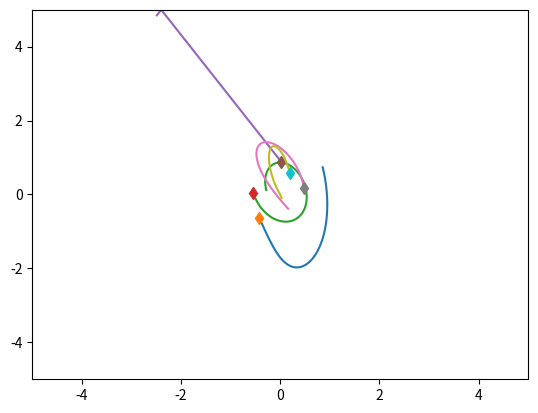
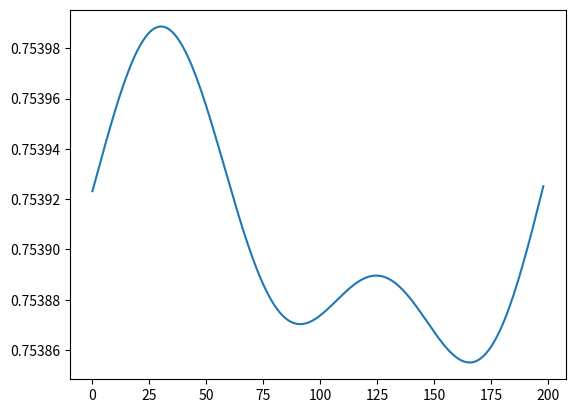

These figures' Python source, in order:
import numpy as np
import matplotlib.pyplot as plt
import time


class SpringSim(object):
    def __init__(self, n_balls=5, box_size=5., loc_std=.5, vel_norm=.5,
                 interaction_strength=.1, noise_var=0.):
        self.n_balls = n_balls
        self.box_size = box_size
        self.loc_std = loc_std
        self.vel_norm = vel_norm
        self.interaction_strength = interaction_strength
        self.noise_var = noise_var

        self._spring_types = np.array([0., 0.5, 1.])
        self._delta_T = 0.001
        self._max_F = 0.1 / self._delta_T

    def _energy(self, loc, vel, edges):
        # disables division by zero warning, since I fix it with fill_diagonal
        with np.errstate(divide='ignore'):

            K = 0.5 * (vel ** 2).sum()
            U = 0
            for i in range(loc.shape[1]):
                for j in range(loc.shape[1]):
                    if i != j:
                        r = loc[:, i] - loc[:, j]
                        dist = np.sqrt((r ** 2).sum())
                        U += 0.5 * self.interaction_strength * edges[
                            i, j] * (dist ** 2) / 2
            return U + K

    def _clamp(self, loc, vel):
        '''
        :param loc: 2xN location at one time stamp
        :param vel: 2xN velocity at one time stamp
        :return: location and velocity after hiting walls and returning after
            elastically colliding with walls
        '''
        assert (np.all(loc < self.box_size * 3))
        assert (np.all(loc > -self.box_size * 3))

        over = loc > self.box_size
        loc[over] = 2 * self.box_size - loc[over]
        assert (np.all(loc <= self.box_size))

        # assert(np.all(vel[over]>0))
        vel[over] = -np.abs(vel[over])

        under = loc < -self.box_size
        loc[under] = -2 * self.box_size - loc[under]
        # assert (np.all(vel[under] < 0))
        assert (np.all(loc >= -self.box_size))
        vel[under] = np.abs(vel[under])

        return loc, vel

    def _l2(self, A, B):
        """
        Input: A is a Nxd matrix
               B is a Mxd matirx
        Output: dist is a NxM matrix where dist[i,j] is the square norm
            between A[i,:] and B[j,:]
        i.e. dist[i,j] = ||A[i,:]-B[j,:]||^2
        """
        A_norm = (A ** 2).sum(axis=1).reshape(A.shape[0], 1)
        B_norm = (B ** 2).sum(axis=1).reshape(1, B.shape[0])
        dist = A_norm + B_norm - 2 * A.dot(B.transpose())
        return dist

    def sample_trajectory(self, T=10000, sample_freq=10,
                          spring_prob=[1. / 2, 0, 1. / 2]):
        n = self.n_balls
        assert (T % sample_freq == 0)
        T_save = int(T / sample_freq - 1)
        diag_mask = np.ones((n, n), dtype=bool)
        np.fill_diagonal(diag_mask, 0)
        counter = 0
        # Sample edges
        edges = np.random.choice(self._spring_types,
                                 size=(self.n_balls, self.n_balls),
                                 p=spring_prob)
        edges = np.tril(edges) + np.tril(edges, -1).T
        np.fill_diagonal(edges, 0)
        # Initialize location and velocity
        loc = np.zeros((T_save, 2, n))
        vel = np.zeros((T_save, 2, n))
        loc_next = np.random.randn(2, n) * self.loc_std
        vel_next = np.random.randn(2, n)
        v_norm = np.sqrt((vel_next ** 2).sum(axis=0)).reshape(1, -1)
        vel_next = vel_next * self.vel_norm / v_norm
        loc[0, :, :], vel[0, :, :] = self._clamp(loc_next, vel_next)

        # disables division by zero warning, since I fix it with fill_diagonal
        with np.errstate(divide='ignore'):

            forces_size = - self.interaction_strength * edges
            np.fill_diagonal(forces_size,
                             0)  # self forces are zero (fixes division by zero)
            F = (forces_size.reshape(1, n, n) *
                 np.concatenate((
                     np.subtract.outer(loc_next[0, :],
                                       loc_next[0, :]).reshape(1, n, n),
                     np.subtract.outer(loc_next[1, :],
                                       loc_next[1, :]).reshape(1, n, n)))).sum(
                axis=-1)
            F[F > self._max_F] = self._max_F
            F[F < -self._max_F] = -self._max_F

            vel_next += self._delta_T * F
            # run leapfrog
            for i in range(1, T):
                loc_next += self._delta_T * vel_next
                loc_next, vel_next = self._clamp(loc_next, vel_next)

                if i % sample_freq == 0:
                    loc[counter, :, :], vel[counter, :, :] = loc_next, vel_next
                    counter += 1

                forces_size = - self.interaction_strength * edges
                np.fill_diagonal(forces_size, 0)
                # assert (np.abs(forces_size[diag_mask]).min() > 1e-10)

                F = (forces_size.reshape(1, n, n) *
                     np.concatenate((
                         np.subtract.outer(loc_next[0, :],
                                           loc_next[0, :]).reshape(1, n, n),
                         np.subtract.outer(loc_next[1, :],
                                           loc_next[1, :]).reshape(1, n,
                                                                   n)))).sum(
                    axis=-1)
                F[F > self._max_F] = self._max_F
                F[F < -self._max_F] = -self._max_F
                vel_next += self._delta_T * F
            # Add noise to observations
            loc += np.random.randn(T_save, 2, self.n_balls) * self.noise_var
            vel += np.random.randn(T_save, 2, self.n_balls) * self.noise_var
            return loc, vel, edges

class ChargedParticlesSim(object):
    def __init__(self, n_balls=5, box_size=5., loc_std=1., vel_norm=0.5,
                 interaction_strength=1., noise_var=0.):
        self.n_balls = n_balls
        self.box_size = box_size
        self.loc_std = loc_std
        self.vel_norm = vel_norm
        self.interaction_strength = interaction_strength
        self.noise_var = noise_var

        self._charge_types = np.array([-1., 0., 1.])
        self._delta_T = 0.001
        self._max_F = 0.1 / self._delta_T

    def _l2(self, A, B):
        """
        Input: A is a Nxd matrix
               B is a Mxd matirx
        Output: dist is a NxM matrix where dist[i,j] is the square norm
            between A[i,:] and B[j,:]
        i.e. dist[i,j] = ||A[i,:]-B[j,:]||^2
        """
        A_norm = (A ** 2).sum(axis=1).reshape(A.shape[0], 1)
        B_norm = (B ** 2).sum(axis=1).reshape(1, B.shape[0])
        dist = A_norm + B_norm - 2 * A.dot(B.transpose())
        return dist

    def _energy(self, loc, vel, edges):

        # disables division by zero warning, since I fix it with fill_diagonal
        with np.errstate(divide='ignore'):

            K = 0.5 * (vel ** 2).sum()
            U = 0
            for i in range(loc.shape[1]):
                for j in range(loc.shape[1]):
                    if i != j:
                        r = loc[:, i] - loc[:, j]
                        dist = np.sqrt((r ** 2).sum())
                        U += 0.5 * self.interaction_strength * edges[
                            i, j] / dist
            return U + K

    def _clamp(self, loc, vel):
        '''
        :param loc: 2xN location at one time stamp
        :param vel: 2xN velocity at one time stamp
        :return: location and velocity after hiting walls and returning after
            elastically colliding with walls
        '''
        assert (np.all(loc < self.box_size * 3))
        assert (np.all(loc > -self.box_size * 3))

        over = loc > self.box_size
        loc[over] = 2 * self.box_size - loc[over]
        assert (np.all(loc <= self.box_size))

        # assert(np.all(vel[over]>0))
        vel[over] = -np.abs(vel[over])

        under = loc < -self.box_size
        loc[under] = -2 * self.box_size - loc[under]
        # assert (np.all(vel[under] < 0))
        assert (np.all(loc >= -self.box_size))
        vel[under] = np.abs(vel[under])

        return loc, vel

    def sample_trajectory(self, T=10000, sample_freq=10,
                          charge_prob=[1. / 2, 0, 1. / 2]):
        n = self.n_balls
        assert (T % sample_freq == 0)
        T_save = int(T / sample_freq - 1)
        diag_mask = np.ones((n, n), dtype=bool)
        np.fill_diagonal(diag_mask, 0)
        counter = 0
        # Sample edges
        charges = np.random.choice(self._charge_types, size=(self.n_balls, 1),
                                   p=charge_prob)
        edges = charges.dot(charges.transpose())
        # Initialize location and velocity
        loc = np.zeros((T_save, 2, n))
        vel = np.zeros((T_save, 2, n))
        loc_next = np.random.randn(2, n) * self.loc_std
        vel_next = np.random.randn(2, n)
        v_norm = np.sqrt((vel_next ** 2).sum(axis=0)).reshape(1, -1)
        vel_next = vel_next * self.vel_norm / v_norm
        loc[0, :, :], vel[0, :, :] = self._clamp(loc_next, vel_next)

        # disables division by zero warning, since I fix it with fill_diagonal
        with np.errstate(divide='ignore'):
            # print(edges.shape)

            # half step leapfrog
            l2_dist_power3 = np.power(
                self._l2(loc_next.transpose(), loc_next.transpose()), 3. / 2.)

            # size of forces up to a 1/|r| factor
            # since I later multiply by an unnormalized r vector
            forces_size = self.interaction_strength * edges / l2_dist_power3
            np.fill_diagonal(forces_size,
                             0)  # self forces are zero (fixes division by zero)
            assert (np.abs(forces_size[diag_mask]).min() > 1e-10)
            F = (forces_size.reshape(1, n, n) *
                 np.concatenate((
                     np.subtract.outer(loc_next[0, :],
                                       loc_next[0, :]).reshape(1, n, n),
                     np.subtract.outer(loc_next[1, :],
                                       loc_next[1, :]).reshape(1, n, n)))).sum(
                axis=-1)

            F[F > self._max_F] = self._max_F
            F[F < -self._max_F] = -self._max_F

            vel_next += self._delta_T * F

            # run leapfrog
            for i in range(1, T):
                loc_next += self._delta_T * vel_next
                loc_next, vel_next = self._clamp(loc_next, vel_next)

                if i % sample_freq == 0:
                    loc[counter, :, :], vel[counter, :, :] = loc_next, vel_next
                    counter += 1

                l2_dist_power3 = np.power(
                    self._l2(loc_next.transpose(), loc_next.transpose()),
                    3. / 2.)
                forces_size = self.interaction_strength * edges / l2_dist_power3

                np.fill_diagonal(forces_size, 0)
                # assert (np.abs(forces_size[diag_mask]).min() > 1e-10)

                F = (forces_size.reshape(1, n, n) *
                     np.concatenate((
                         np.subtract.outer(loc_next[0, :],
                                           loc_next[0, :]).reshape(1, n, n),
                         np.subtract.outer(loc_next[1, :],
                                           loc_next[1, :]).reshape(1, n,
                                                                   n)))).sum(
                    axis=-1)
                F[F > self._max_F] = self._max_F
                F[F < -self._max_F] = -self._max_F
                vel_next += self._delta_T * F

            # Add noise to observations
            loc += np.random.randn(T_save, 2, self.n_balls) * self.noise_var
            vel += np.random.randn(T_save, 2, self.n_balls) * self.noise_var
            return loc, vel, edges

class ChargedSpringsParticlesSim(object):
    def __init__(self, n_balls=5, box_size=5., loc_std=.5, vel_norm=.5,
                 interaction_strength_springs=.1, interaction_strength_charged=.5, noise_var=0.):
        # (self, n_balls=5, box_size=5., loc_std=1., vel_norm=0.5,
        # interaction_strength=1., noise_var=0.)
        self.n_balls = n_balls
        self.box_size = box_size
        self.loc_std = loc_std
        self.vel_norm = vel_norm
        self.interaction_strength_springs = interaction_strength_springs
        self.interaction_strength_charged = interaction_strength_charged
        self.noise_var = noise_var

        self._spring_types = np.array([0., 0.5, 1.])
        self._charge_types = np.array([-1., 0., 1.])
        self._delta_T = 0.001
        self._max_F = 0.1 / self._delta_T

    def _l2(self, A, B):
        """
        Input: A is a Nxd matrix
               B is a Mxd matirx
        Output: dist is a NxM matrix where dist[i,j] is the square norm
            between A[i,:] and B[j,:]
        i.e. dist[i,j] = ||A[i,:]-B[j,:]||^2
        """
        A_norm = (A ** 2).sum(axis=1).reshape(A.shape[0], 1)
        B_norm = (B ** 2).sum(axis=1).reshape(1, B.shape[0])
        dist = A_norm + B_norm - 2 * A.dot(B.transpose())
        return dist

    def _energy_springs(self, loc, vel, edges):
        # disables division by zero warning, since I fix it with fill_diagonal
        with np.errstate(divide='ignore'):

            K = 0.5 * (vel ** 2).sum()
            U = 0
            for i in range(loc.shape[1]):
                for j in range(loc.shape[1]):
                    ### Change ###
                    if i != j:
                        r = loc[:, i] - loc[:, j]
                        dist = np.sqrt((r ** 2).sum())
                        U += 0.5 * self.interaction_strength * edges[
                            i, j] * (dist ** 2) / 2
                        ### End Change ###
            return U + K

    def _energy_charged(self, loc, vel, edges):
        # disables division by zero warning, since I fix it with fill_diagonal
        with np.errstate(divide='ignore'):

            K = 0.5 * (vel ** 2).sum()
            U = 0
            for i in range(loc.shape[1]):
                for j in range(loc.shape[1]):
                    ### Change ###
                    if i != j:
                        r = loc[:, i] - loc[:, j]
                        dist = np.sqrt((r ** 2).sum())
                        U += 0.5 * self.interaction_strength * edges[
                            i, j] / dist
                        ### End Change ###
            return U + K

    def _clamp(self, loc, vel):
        '''
        :param loc: 2xN location at one time stamp
        :param vel: 2xN velocity at one time stamp
        :return: location and velocity after hiting walls and returning after
            elastically colliding with walls
        '''
        assert (np.all(loc < self.box_size * 3))
        assert (np.all(loc > -self.box_size * 3))

        over = loc > self.box_size
        loc[over] = 2 * self.box_size - loc[over]
        assert (np.all(loc <= self.box_size))

        # assert(np.all(vel[over]>0))
        vel[over] = -np.abs(vel[over])

        under = loc < -self.box_size
        loc[under] = -2 * self.box_size - loc[under]
        # assert (np.all(vel[under] < 0))
        assert (np.all(loc >= -self.box_size))
        vel[under] = np.abs(vel[under])

        return loc, vel

    def sample_trajectory(self, T=10000, sample_freq=10, new_edge_prob = 0.5,
                          spring_prob=[1. / 2, 0, 1. / 2], charge_prob=[1. / 2, 0, 1. / 2]):
        n = self.n_balls
        assert (T % sample_freq == 0)
        T_save = int(T / sample_freq - 1)
        diag_mask = np.ones((n, n), dtype=bool)
        np.fill_diagonal(diag_mask, 0)
        counter = 0

        # Note: Sample edges spring
        ### Change ###
        edges_spring = np.random.choice(self._spring_types,
                                        size=(self.n_balls, self.n_balls),
                                        p=spring_prob)
        edges_spring = np.tril(edges_spring) + np.tril(edges_spring, -1).T
        np.fill_diagonal(edges_spring, 0)
        ### End Change ###

        # Note: Sample edges charged
        charges = np.random.choice(self._charge_types, size=(self.n_balls, 1),
                                   p=charge_prob)
        edges_charged = charges.dot(charges.transpose())

        # Initialize location and velocity
        loc = np.zeros((T_save, 2, n))
        vel = np.zeros((T_save, 2, n))
        loc_next = np.random.randn(2, n) * self.loc_std
        vel_next = np.random.randn(2, n)
        v_norm = np.sqrt((vel_next ** 2).sum(axis=0)).reshape(1, -1)
        vel_next = vel_next * self.vel_norm / v_norm
        loc[0, :, :], vel[0, :, :] = self._clamp(loc_next, vel_next)

        # disables division by zero warning, since I fix it with fill_diagonal
        with np.errstate(divide='ignore'):
            ### Change ###
            # Note: Springs forces
            forces_springs_size = - self.interaction_strength_springs * edges_spring
            np.fill_diagonal(forces_springs_size,
                             0)  # self forces are zero (fixes division by zero)

            # Note: Charged forces
            # half step leapfrog
            l2_dist_power3 = np.power(
                self._l2(loc_next.transpose(), loc_next.transpose()), 3. / 2.)

            # size of forces up to a 1/|r| factor
            # since I later multiply by an unnormalized r vector
            forces_charged_size = self.interaction_strength_charged * edges_charged / l2_dist_power3
            np.fill_diagonal(forces_charged_size,
                             0)  # self forces are zero (fixes division by zero)
            assert (np.abs(forces_charged_size[diag_mask]).min() > 1e-10)

            # Note: Force selector
            # edge_selection_mask = np.random.randint(0,2, size=(self.n_balls, self.n_balls)) # option 1
            # edge_selection_mask = np.random.uniform(0,1,size=(self.n_balls, self.n_balls)) # option 2
            # edge_selection_mask[edge_selection_mask < new_edge_prob] = 0
            # edge_selection_mask[edge_selection_mask >= new_edge_prob] = 1

            edge_selection_mask = np.random.randint(0,2, size=(self.n_balls, 1)).repeat(self.n_balls, 1)

            ## Note: Test if mixing is correct.
            # a = np.concatenate((
            #     np.subtract.outer(loc_next[0, :],
            #                       loc_next[0, :]).reshape(1, n, n),
            #     np.subtract.outer(loc_next[1, :],
            #                       loc_next[1, :]).reshape(1, n, n)))
            # b = edge_selection_mask * a
            # c = b.sum(-1)

            forces_size = edge_selection_mask * forces_springs_size + \
                          (1 - edge_selection_mask) * forces_charged_size

            ### End change ###
            F = (forces_size.reshape(1, n, n) *
                 np.concatenate((
                     np.subtract.outer(loc_next[0, :],
                                       loc_next[0, :]).reshape(1, n, n),
                     np.subtract.outer(loc_next[1, :],
                                       loc_next[1, :]).reshape(1, n, n)))).sum(
                axis=-1)
            F[F > self._max_F] = self._max_F
            F[F < -self._max_F] = -self._max_F

            vel_next += self._delta_T * F
            # run leapfrog
            for i in range(1, T):
                loc_next += self._delta_T * vel_next
                loc_next, vel_next = self._clamp(loc_next, vel_next)

                if i % sample_freq == 0:
                    loc[counter, :, :], vel[counter, :, :] = loc_next, vel_next
                    counter += 1

                ### Change ###
                forces_springs_size = - self.interaction_strength_springs * edges_spring
                # assert (np.abs(forces_size[diag_mask]).min() > 1e-10)
                # Note: Charged forces
                l2_dist_power3 = np.power(
                    self._l2(loc_next.transpose(), loc_next.transpose()),
                    3. / 2.)
                forces_charged_size = self.interaction_strength_charged * edges_charged / l2_dist_power3

                forces_size = edge_selection_mask * forces_springs_size + \
                              (1 - edge_selection_mask) * forces_charged_size
                ### End Change ###

                np.fill_diagonal(forces_size, 0)
                F = (forces_size.reshape(1, n, n) *
                     np.concatenate((
                         np.subtract.outer(loc_next[0, :],
                                           loc_next[0, :]).reshape(1, n, n),
                         np.subtract.outer(loc_next[1, :],
                                           loc_next[1, :]).reshape(1, n,
                                                                   n)))).sum(
                    axis=-1)
                F[F > self._max_F] = self._max_F
                F[F < -self._max_F] = -self._max_F
                vel_next += self._delta_T * F
            # Add noise to observations
            loc += np.random.randn(T_save, 2, self.n_balls) * self.noise_var
            vel += np.random.randn(T_save, 2, self.n_balls) * self.noise_var
            return loc, vel, (edges_spring, edges_charged, edge_selection_mask)

if __name__ == '__main__':
    sim = SpringSim()
    # sim = ChargedParticlesSim()

    t = time.time()
    # loc, vel, edges = sim.sample_trajectory(T=5000, sample_freq=100)
    loc, vel, edges = sim.sample_trajectory(T=10000, sample_freq=50)

    print(edges)
    print("Simulation time: {}".format(time.time() - t))
    vel_norm = np.sqrt((vel ** 2).sum(axis=1))
    plt.figure()
    axes = plt.gca()
    axes.set_xlim([-5., 5.])
    axes.set_ylim([-5., 5.])
    for i in range(loc.shape[-1]):
        plt.plot(loc[:, 0, i], loc[:, 1, i])
        plt.plot(loc[0, 0, i], loc[0, 1, i], 'd')
    fig = plt.figure()
    energies = [sim._energy(loc[i, :, :], vel[i, :, :], edges) for i in
                range(loc.shape[0])]
    plt.plot(energies)
    plt.show()
    # fig.savefig('temp.png', dpi=fig.dpi)
